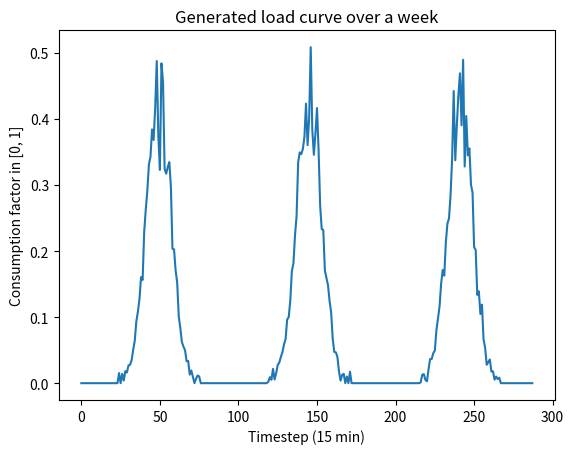

Generate this figure with matplotlib:
import numpy as np
from calendar import isleap
from scipy.stats import norm


class SolarGenerator():
    def __init__(self, np_random, p_max):
        self.np_random = np_random
        self.p_max = p_max
        self.delta_t = 15
        self.prev_p = 0.
        self.prev_base = None
        self.prev_day = None

    def __iter__(self):
        return self

    def __next__(self):

        if self.prev_base is None:
            self._next_base()

        diff = self.prev_base - self.prev_p
        noise = self.np_random.normal(loc=diff, scale=self.scale)
        self.prev_p += noise

        # Clip production to 0 before sunrise and after sunset.
        if self.h < self.sunrise or self.h > self.sunset:
            self.prev_p = 0.

        # Make sure that P stays within [0, 1].
        self.prev_p = np.maximum(self.prev_p, 0.)
        self.prev_p = np.minimum(self.prev_p, 1.)

        # Compute the next base value.
        self._next_base()

        return self.prev_p * self.p_max * self.day_peak

    def next(self, date, bell_noise_factor=0.1, cloud_noise_factor=0.0,
             scale=0.005):

        if date.minute % self.delta_t:
            raise ValueError('The time should be a multiple of 15 minutes.')

        self.date = date
        self.bell_noise = bell_noise_factor
        self.cloudy_day_freq = cloud_noise_factor
        self.scale = scale

        self.T = 365 + isleap(self.date.year)
        self.h = (self.date.hour + self.date.minute / 60.) % 24.

        return self.__next__()

    def _next_base(self):
        self._sunset_sunrise_pattern()
        self.prev_base = self._bell_curve() * self._yearly_pattern()

        if self.prev_day is None or self.prev_day != self.date.day:
            self.day_peak = self._compute_day_peak()

    def _compute_day_peak(self):
        peak = self.np_random.normal(loc=0.5, scale=self.cloudy_day_freq)
        peak = np.maximum(np.minimum(peak, 1.), 0.)

        return peak

    def _sunset_sunrise_pattern(self):
        """
        Compute the sunset and sunrise hour, based on the date of the year.

        :param hour: the number of hours since January, 1st at 12:00 a.m.
        """

        self.sunset = 1.5 * np.sin(self.h * 2 * np.pi / self.T) + 18.5
        self.sunrise = 1.5 * np.sin(self.h * 2 * np.pi / self.T) + 5.5

    def _bell_curve(self):
        """
        Return the a noisy solar generation-like (bell) curve value at hour t.

        This function returns a capacity factor for solar generation following a
        bell curve (Gaussian), given a time of the day. It is assumed that hour=0
        represents 12:00 a.m., i.e. hour=26 => 2:00 a.m. Noise is also added
        sampled from a Gaussian N(0, 1).

        :param hour: hour of the day (hour=1.5 means 1:30 am).
        :param sunrise: hour of sunrise for the given day.
        :param sunset: hour of sunset for the given day.
        :return: the noisy solar generation, normalized in [0, 1].
        """

        h = (self.date.hour + self.date.minute / 60.) % 24.
        y = lambda x: norm.pdf(x, loc=12., scale=2.)
        if h > self.sunrise and h < self.sunset:
            p = y(h) / y(12.)
            # Add noise to the capacity factor (stochastic).
            p += self.bell_noise * self.np_random.normal(loc=0., scale=1.)
        else:
            p = 0.

        return p

    def _yearly_pattern(self):
        """
        Return a factor to scale solar generation, based on the time of the year.

        This function returns a factor in [0.5, 1.0] used to scale the solar
        power generation curves, based on the time of the year, following a
        simple sinusoid. The base hour=0 represents 12:00 a.m. on January,
        1st. The sinusoid is designed to return its minimum value on the
        Winter Solstice and its maximum value on the Summer one.

        :param hour: the number of hours passed January, 1st at 12:00 a.m.
        :return: a solar generation scaling factor in [0, 1].
        """

        # Shift hour to be centered on December, 22nd (Winter Solstice).
        h = self.date.hour + 240

        return 0.25 * np.sin(h * 2 * np.pi / self.T - np.pi / 2) + 0.75


if __name__ == '__main__':
    import matplotlib.pyplot as plt
    import datetime as dt

    rng = np.random.RandomState(2019)
    p_max = 1
    load_generator = SolarGenerator(rng, p_max)

    curve = []
    date = dt.datetime(2019, 1, 1)
    for i in range(24 * 4 * 3):
        curve.append(load_generator.next(date, bell_noise_factor=0.01,
                                         scale=0.01, cloud_noise_factor=0.05))
        date += dt.timedelta(minutes=15)

    plt.plot(curve)
    plt.xlabel('Timestep (15 min)')
    plt.ylabel('Consumption factor in [0, 1]')
    plt.title('Generated load curve over a week')

    plt.show()